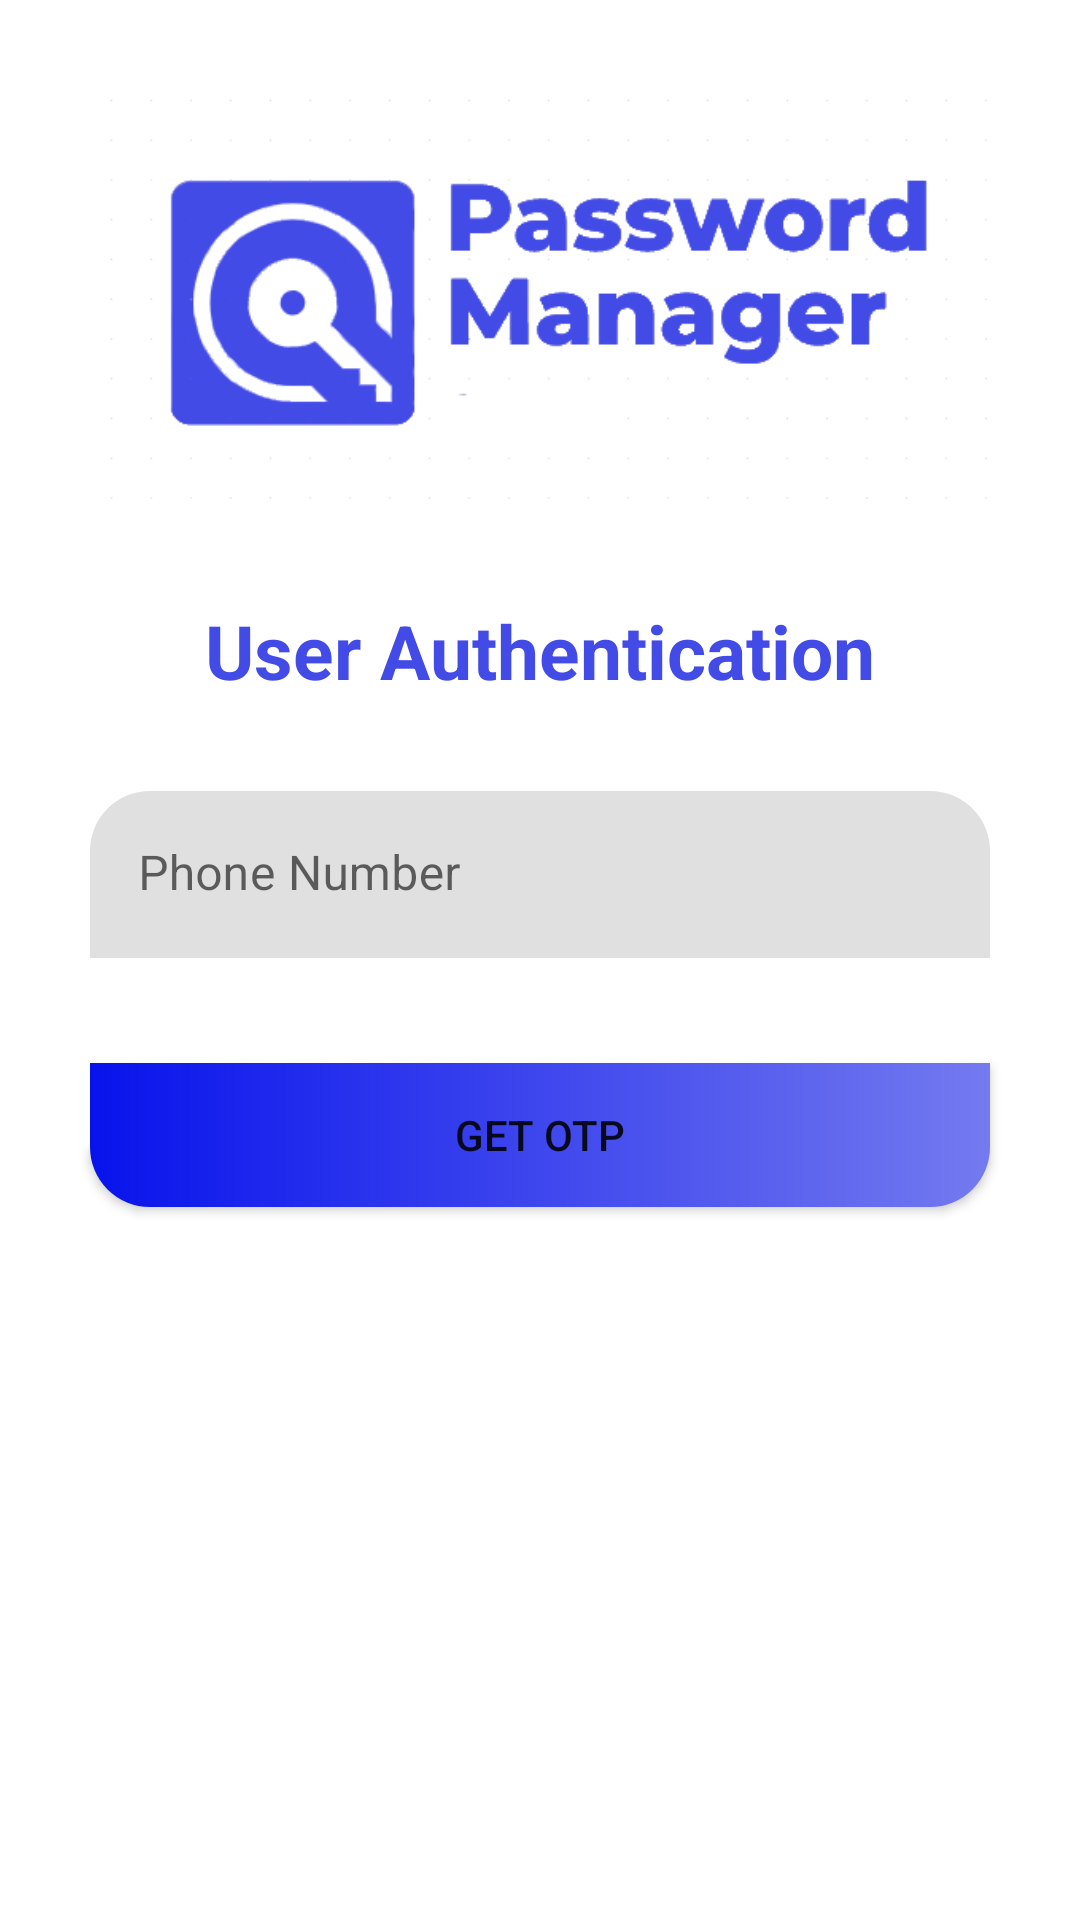

Here is an Android app screen rendered from its layout file. Give the layout XML and the strings, colors and styles it references.
<!-- AndroidManifest.xml: application theme Theme.PasswordManager -->
<!-- res/layout/fragment_log_in.xml -->
<?xml version="1.0" encoding="utf-8"?>
<androidx.constraintlayout.widget.ConstraintLayout xmlns:android="http://schemas.android.com/apk/res/android"
    xmlns:app="http://schemas.android.com/apk/res-auto"
    xmlns:tools="http://schemas.android.com/tools"
    android:layout_width="match_parent"
    android:layout_height="match_parent"
    tools:context=".ui.LogInFragment">

    <ImageView
        android:id="@+id/imageView"
        android:layout_width="300dp"
        android:layout_height="200dp"
        android:src="@drawable/logo_text"
        app:layout_constraintEnd_toEndOf="parent"
        app:layout_constraintHorizontal_bias="0.5"
        app:layout_constraintStart_toStartOf="parent"
        app:layout_constraintTop_toTopOf="parent" />

    <TextView
        android:id="@+id/title"
        android:layout_width="wrap_content"
        android:layout_height="wrap_content"
        android:text="User Authentication"
        android:textColor="@color/logo_background"
        android:textSize="25dp"
        android:textStyle="bold"
        app:layout_constraintEnd_toEndOf="parent"
        app:layout_constraintHorizontal_bias="0.5"
        app:layout_constraintStart_toStartOf="parent"
        app:layout_constraintTop_toBottomOf="@+id/imageView" />

    <com.google.android.material.textfield.TextInputLayout
        android:id="@+id/phoneTextLayout"
        android:layout_width="0dp"
        android:layout_height="wrap_content"
        android:layout_marginStart="@dimen/edit_text_margin"
        android:layout_marginTop="@dimen/edit_text_margin"
        android:layout_marginEnd="@dimen/edit_text_margin"
        android:hint="Phone Number"
        app:boxCornerRadiusTopEnd="@dimen/edit_text_corner_radius"
        app:boxCornerRadiusTopStart="@dimen/edit_text_corner_radius"
        app:boxStrokeWidth="0dp"
        app:boxStrokeWidthFocused="0dp"
        app:layout_constraintEnd_toEndOf="parent"
        app:layout_constraintHorizontal_bias="0.5"
        app:layout_constraintStart_toStartOf="parent"
        app:layout_constraintTop_toBottomOf="@+id/title">

        <com.google.android.material.textfield.TextInputEditText
            android:id="@+id/phoneText"
            android:layout_width="match_parent"
            android:layout_height="match_parent"
            android:inputType="phone" />
    </com.google.android.material.textfield.TextInputLayout>

    <ProgressBar
        android:id="@+id/otp_progress"
        style="?android:attr/progressBarStyleHorizontal"
        android:visibility="invisible"
        android:layout_width="0dp"
        android:layout_height="10dp"
        android:layout_marginTop="5dp"
        android:layout_marginStart="33dp"
        android:layout_marginEnd="33dp"
        android:indeterminateTint="@color/button_background"
        android:indeterminate="true"
        android:progressBackgroundTint="@color/button_background"
        app:layout_constraintEnd_toEndOf="parent"
        app:layout_constraintHorizontal_bias="0.0"
        app:layout_constraintStart_toStartOf="parent"
        app:layout_constraintTop_toBottomOf="@+id/phoneTextLayout" />

    <Button
        android:id="@+id/otp_button"
        android:layout_width="0dp"
        android:layout_height="wrap_content"
        android:layout_marginStart="@dimen/edit_text_margin"
        android:layout_marginEnd="@dimen/edit_text_margin"
        android:background="@drawable/log_in_button_background"
        android:text="@string/log_in_button_first_text"
        android:layout_marginTop="20dp"
        app:layout_constraintEnd_toEndOf="parent"
        app:layout_constraintHorizontal_bias="0.0"
        app:layout_constraintStart_toStartOf="parent"
        app:layout_constraintTop_toBottomOf="@+id/otp_progress" />


</androidx.constraintlayout.widget.ConstraintLayout>
<!-- resources referenced by this layout -->
<resources>
  <color name="button_background">#434BE7</color>
  <color name="logo_background">#434BE7</color>
  <dimen name="edit_text_corner_radius">20dp</dimen>
  <dimen name="edit_text_margin">30dp</dimen>
  <!-- drawable log_in_button_background (drawable) -->
  <?xml version="1.0" encoding="utf-8"?>
  <ripple xmlns:android="http://schemas.android.com/apk/res/android"
      android:color="@color/light_blue">
      <item android:id="@android:id/background">
          <shape android:shape="rectangle">
              <gradient
                  android:angle="360"
                  android:endColor="@color/button_background_light"
                  android:startColor="@color/button_background_dark"
                  android:type="linear" />
              <corners android:bottomLeftRadius="@dimen/edit_text_corner_radius"
                  android:bottomRightRadius="@dimen/edit_text_corner_radius"/>
          </shape>
      </item>
  </ripple>
  <!-- drawable logo_text: png bitmap (drawable-v24, 16947 bytes) -->
  <string name="log_in_button_first_text">GET OTP</string>
  <style name="Theme.PasswordManager" parent="Theme.MaterialComponents.DayNight.DarkActionBar">
          
          <item name="colorPrimary">@color/button_background</item>
          <item name="colorPrimaryVariant">@color/button_background_dark</item>
          <item name="colorOnPrimary">@color/white</item>
          
          <item name="colorSecondary">@color/teal_200</item>
          <item name="colorSecondaryVariant">@color/teal_700</item>
          <item name="colorOnSecondary">@color/black</item>
          
          <item name="android:statusBarColor">@color/button_background_light</item>
          
      </style>
  <color name="light_blue">#44FBF5</color>
  <color name="button_background_light">#747AEF</color>
  <color name="button_background_dark">#0813EC</color>
  <color name="white">#FFFFFFFF</color>
  <color name="teal_200">#FF03DAC5</color>
  <color name="teal_700">#FF018786</color>
  <color name="black">#FF000000</color>
</resources>
